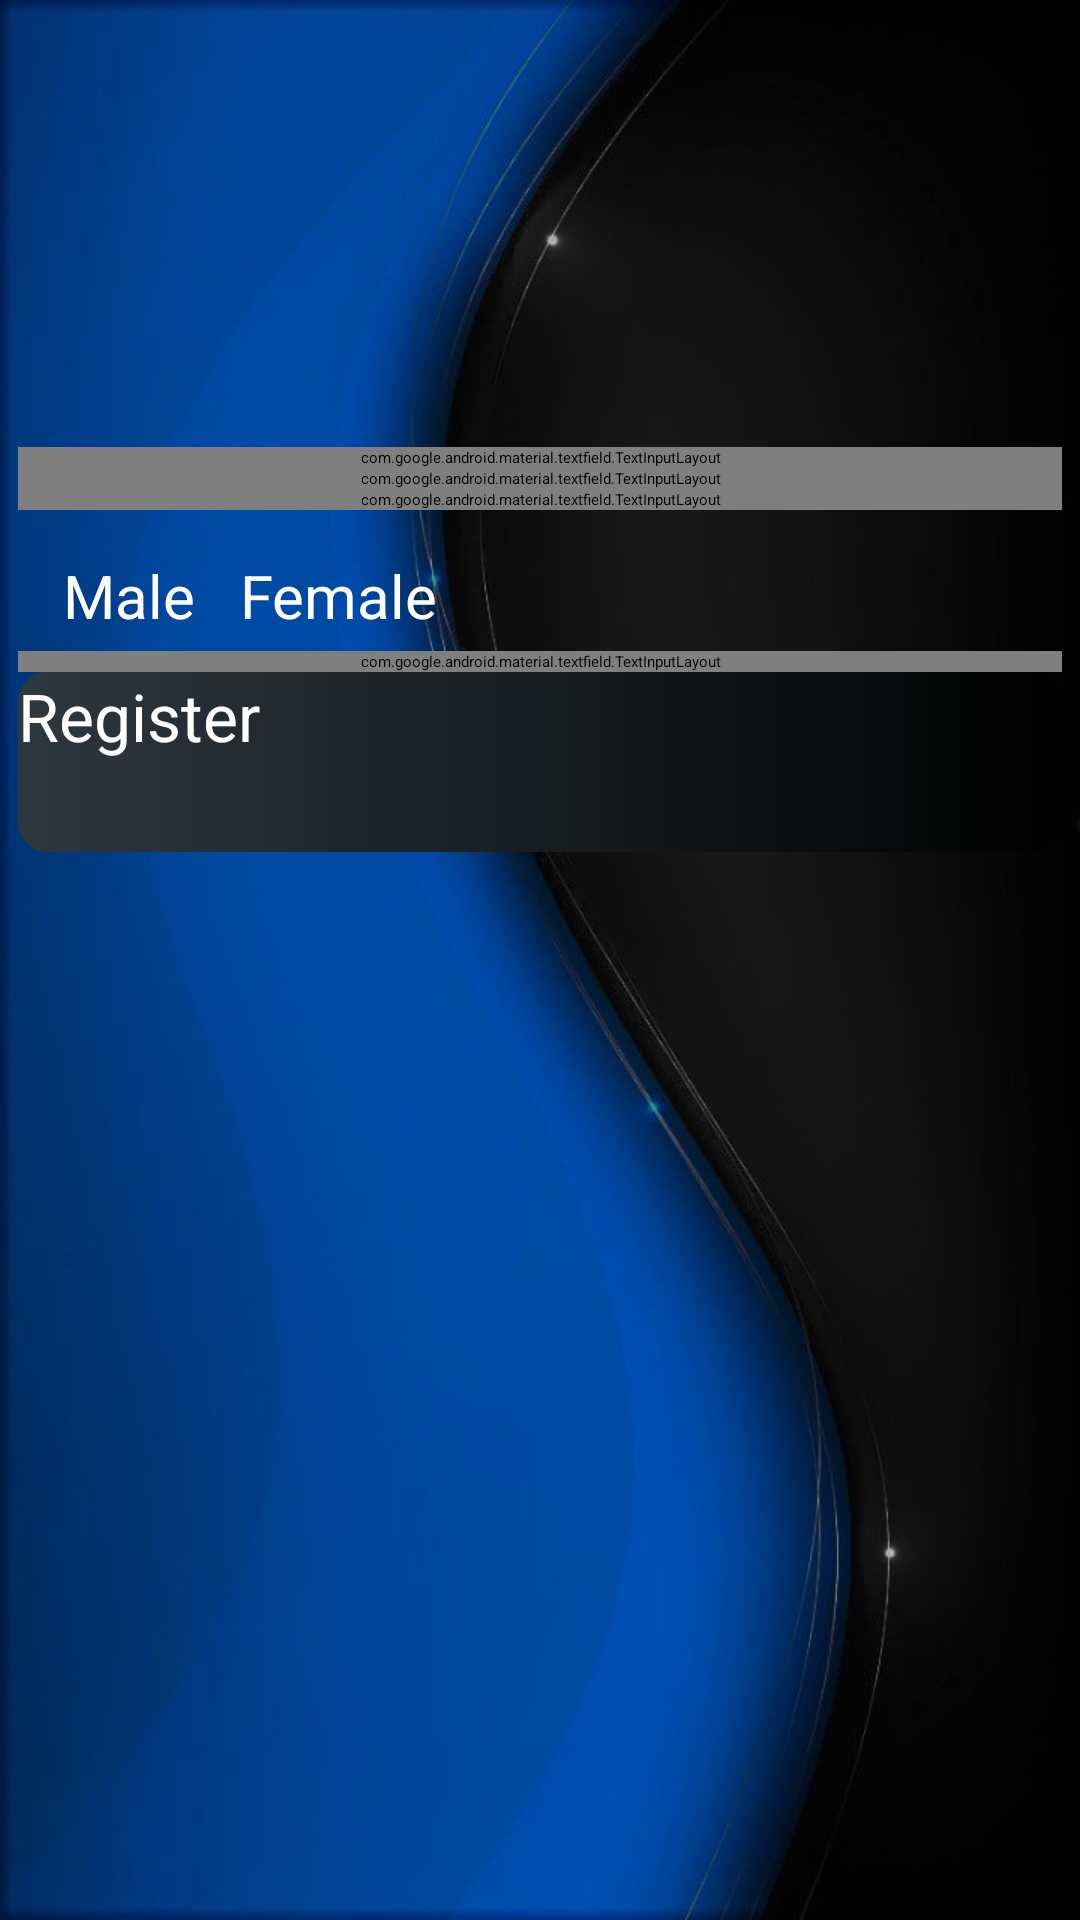

The Android layout XML behind this screen, and the referenced resources:
<!-- AndroidManifest.xml: application theme Theme.Registration -->
<!-- res/layout/activity_main.xml -->
<?xml version="1.0" encoding="utf-8"?>
<RelativeLayout xmlns:android="http://schemas.android.com/apk/res/android"
    xmlns:app="http://schemas.android.com/apk/res-auto"
    xmlns:tools="http://schemas.android.com/tools"
    android:layout_width="match_parent"
    android:layout_height="match_parent"
    android:background="@drawable/img"
    android:padding="6dp"
    tools:context=".MainActivity">

    <androidx.core.widget.NestedScrollView
        android:id="@+id/nestedScrollView"
        android:layout_width="match_parent"
        android:layout_height="wrap_content">
        <LinearLayout
            android:layout_width="match_parent"
            android:layout_height="wrap_content"
            android:orientation="vertical">

            <ImageView
                android:id="@+id/image_view_person"
                android:layout_width="match_parent"
                android:layout_height="143dp"
                android:src="@drawable/person_add_24" />

            <com.google.android.material.textfield.TextInputLayout
                android:id="@+id/userNameLayout"
                android:layout_width="match_parent"
                android:layout_height="wrap_content"
                android:focusable="true"
                android:focusableInTouchMode="true"
                android:hint="@string/username"
                android:textColorHint="@color/white"
                app:startIconDrawable="@drawable/ic_baseline_person_24"
                app:helperText="@string/Required"
                app:helperTextTextColor="@color/white"
                app:counterEnabled="true"
                app:counterMaxLength="10"
                app:errorEnabled="true"
                app:errorIconDrawable="@drawable/baseline_error_24"
                app:endIconMode="clear_text"
                style="@style/Widget.MaterialComponents.TextInputLayout.OutlinedBox">

                <EditText
                    android:id="@+id/userName"
                    android:layout_width="match_parent"
                    android:layout_height="wrap_content"
                    android:inputType="textNoSuggestions"
                    android:textColor="@color/white"
                    />
            </com.google.android.material.textfield.TextInputLayout>

            <com.google.android.material.textfield.TextInputLayout
                android:id="@+id/emailLayout"
                android:layout_width="match_parent"
                android:layout_height="wrap_content"
                android:focusable="true"
                android:focusableInTouchMode="true"
                android:hint="@string/email"
                android:textColorHint="@color/white"
                app:startIconDrawable="@drawable/email_24"
                app:helperText="@string/Required"
                app:helperTextTextColor="@color/white"
                app:errorEnabled="true"
                app:errorIconDrawable="@drawable/baseline_error_24"
                app:endIconMode="clear_text"
                style="@style/Widget.MaterialComponents.TextInputLayout.OutlinedBox">

                <EditText
                    android:id="@+id/email"
                    android:layout_width="match_parent"
                    android:layout_height="wrap_content"
                    android:inputType="textEmailAddress"
                    android:textColor="@color/white"
                    />
            </com.google.android.material.textfield.TextInputLayout>

            <com.google.android.material.textfield.TextInputLayout
                android:id="@+id/phoneLayout"
                android:layout_width="match_parent"
                android:layout_height="wrap_content"
                android:focusable="true"
                android:focusableInTouchMode="true"
                android:hint="@string/phone"
                android:textColorHint="@color/white"
                app:startIconDrawable="@drawable/phone_iphone_24"
                app:helperText="@string/Required"
                app:helperTextTextColor="@color/white"
                app:counterEnabled="true"
                app:counterMaxLength="9"
                app:prefixText="@string/countryCode"
                app:errorEnabled="true"
                app:errorIconDrawable="@drawable/baseline_error_24"
                app:endIconMode="clear_text"
                style="@style/Widget.MaterialComponents.TextInputLayout.OutlinedBox">

                <EditText
                    android:id="@+id/phoneNo"
                    android:layout_width="match_parent"
                    android:layout_height="wrap_content"
                    android:maxLength="9"
                    android:minLines="9"
                    android:inputType="number"
                    android:textColor="@color/white"
                    />
            </com.google.android.material.textfield.TextInputLayout>

            <RadioGroup
                android:id="@+id/radioGroup"
                android:layout_width="match_parent"
                android:layout_height="wrap_content"
                android:layout_marginTop="15dp"
                android:orientation="horizontal">

                <RadioButton
                    android:id="@+id/radioMale"
                    android:layout_width="wrap_content"
                    android:layout_height="wrap_content"
                    android:layout_marginLeft="15dp"
                    android:text="@string/male"
                    android:textSize="20sp"
                    android:checked="true"
                    android:textColor="@color/white"/>

                <RadioButton
                    android:id="@+id/radioFemale"
                    android:layout_width="wrap_content"
                    android:layout_height="wrap_content"
                    android:layout_marginLeft="15dp"
                    android:textColor="@color/white"
                    android:text="@string/female"
                    android:textSize="20sp" />
            </RadioGroup>

            <com.google.android.material.textfield.TextInputLayout
                android:layout_width="match_parent"
                android:layout_height="wrap_content"
                android:layout_marginTop="5dp"
                android:focusable="true"
                android:focusableInTouchMode="true"
                app:helperText="@string/Required"
                app:helperTextTextColor="@color/white"
                android:hint="@string/birthdate"
                android:textColorHint="@color/white"
                style="@style/Widget.MaterialComponents.TextInputLayout.OutlinedBox">

                <EditText
                    android:id="@+id/tvDate"
                    android:layout_width="match_parent"
                    android:layout_height="wrap_content"
                    android:textColor="@color/white"
                    android:inputType="number"/>

            </com.google.android.material.textfield.TextInputLayout>

            <android.widget.Button
                android:id="@+id/btnSubmit"
                style="?attr/materialButtonOutlinedStyle"
                android:layout_width="match_parent"
                android:layout_height="60dp"
                android:text="@string/register"
                android:background="@drawable/gradient_button"
                android:textColor="@color/white"
                android:textSize="22sp" />
        </LinearLayout>
    </androidx.core.widget.NestedScrollView>

</RelativeLayout>
<!-- resources referenced by this layout -->
<resources>
  <color name="white">#FFFFFFFF</color>
  <!-- drawable baseline_error_24 (drawable) -->
  <vector android:height="24dp" android:tint="#991F1F"
      android:viewportHeight="24" android:viewportWidth="24"
      android:width="24dp" xmlns:android="http://schemas.android.com/apk/res/android">
      <path android:fillColor="@android:color/white" android:pathData="M12,2C6.48,2 2,6.48 2,12s4.48,10 10,10 10,-4.48 10,-10S17.52,2 12,2zM13,17h-2v-2h2v2zM13,13h-2L11,7h2v6z"/>
  </vector>
  <!-- drawable gradient_button (drawable) -->
  <?xml version="1.0" encoding="utf-8"?>
  <shape xmlns:android="http://schemas.android.com/apk/res/android" android:shape="rectangle">
  
  <gradient android:angle="0" android:startColor="@color/colorPrimary" android:endColor="@color/black"
      android:type="linear"/>
  
      <corners android:radius="10dp"/>
  
  </shape>
  <!-- drawable img: png bitmap (drawable-v24, 306912 bytes) -->
  <string name="Required">Required*</string>
  <string name="birthdate">Birth of Date</string>
  <string name="countryCode">+251</string>
  <string name="email">Email</string>
  <string name="female">Female</string>
  <string name="male">Male</string>
  <string name="phone">Phone No</string>
  <string name="register">Register</string>
  <string name="username">User Name</string>
  <style name="Theme.Registration" parent="Theme.MaterialComponents.DayNight.DarkActionBar">
          
          <item name="colorPrimary">@color/white</item>
          <item name="colorPrimaryVariant">@color/purple_700</item>
          <item name="colorOnPrimary">@color/black</item>
          
          <item name="colorSecondary">@color/teal_200</item>
          <item name="colorSecondaryVariant">@color/teal_200</item>
          <item name="colorOnSecondary">@color/black</item>
          
          <item name="android:statusBarColor">?attr/colorPrimaryVariant</item>
          
      </style>
  <color name="colorPrimary">#2D383F</color>
  <color name="black">#FF000000</color>
  <color name="purple_700">#FF3700B3</color>
  <color name="teal_200">#FF03DAC5</color>
</resources>
